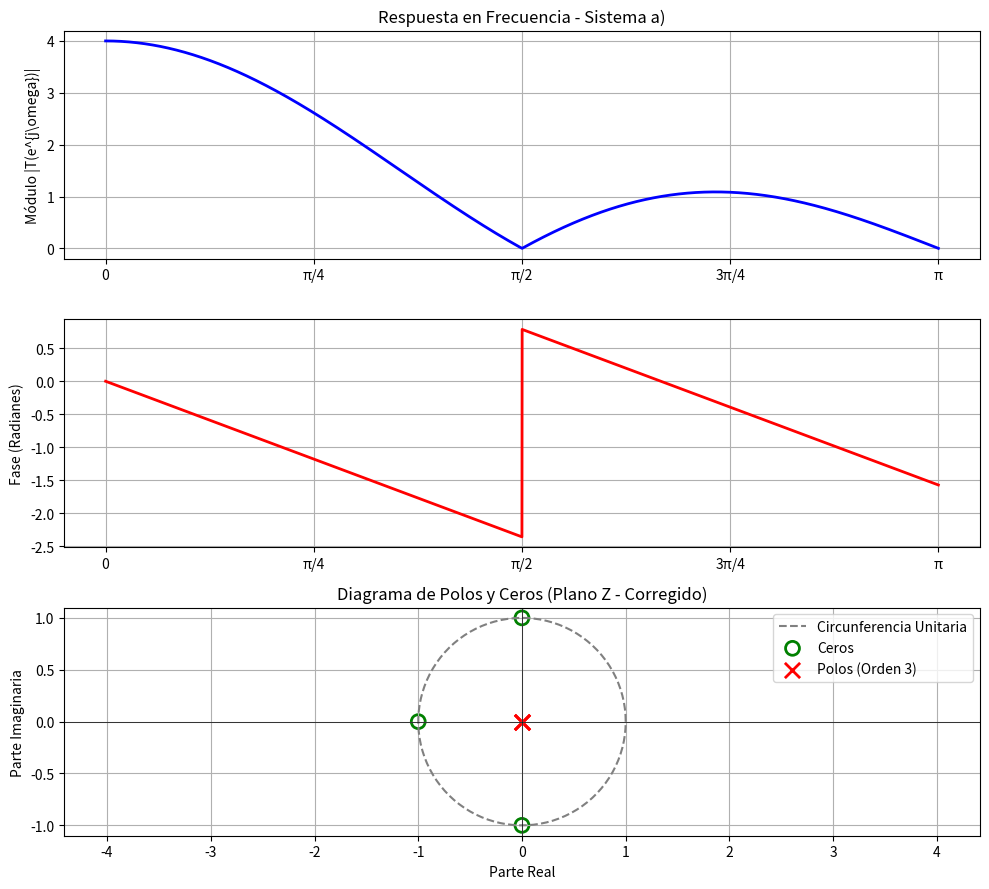
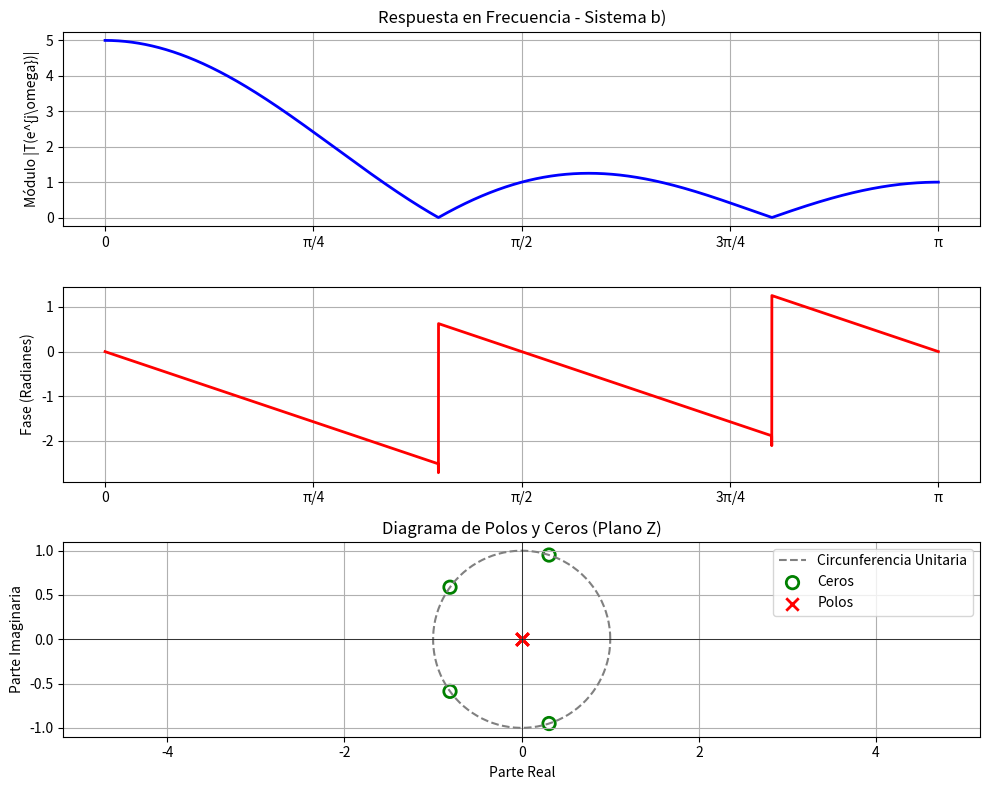
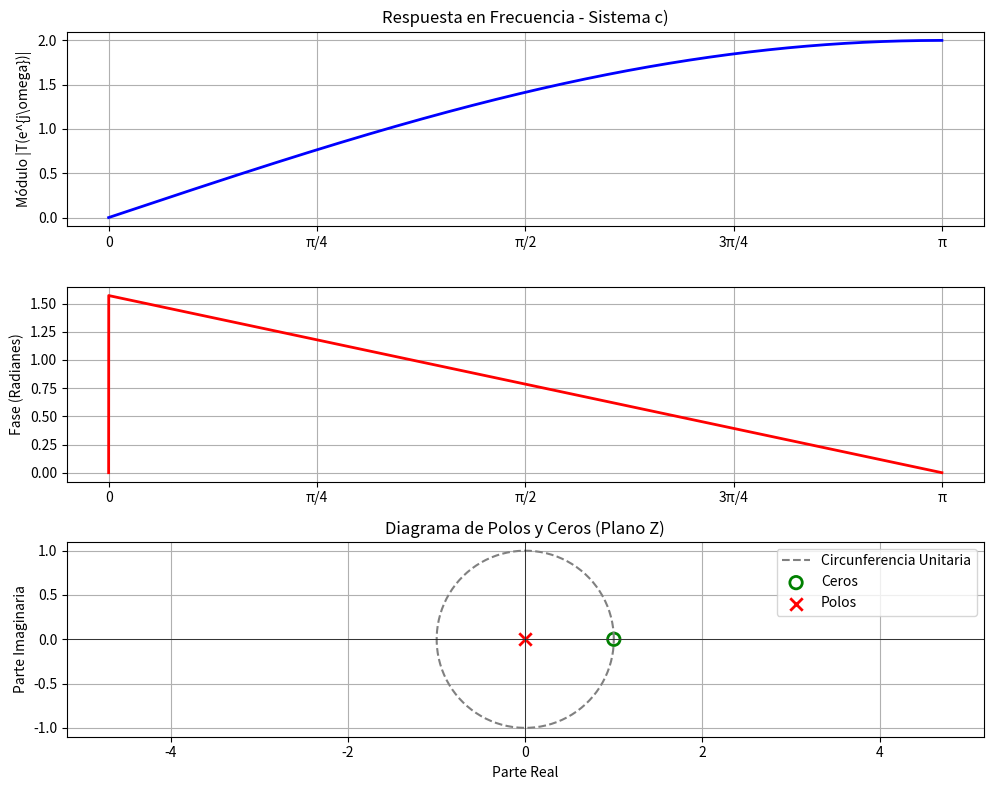
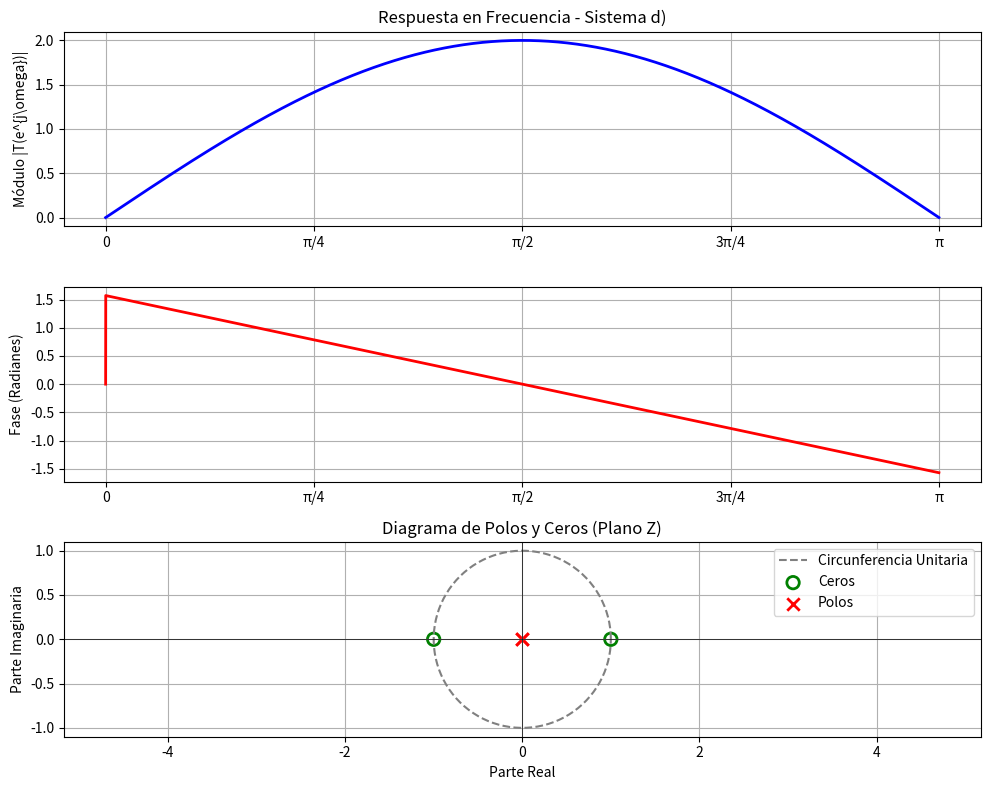
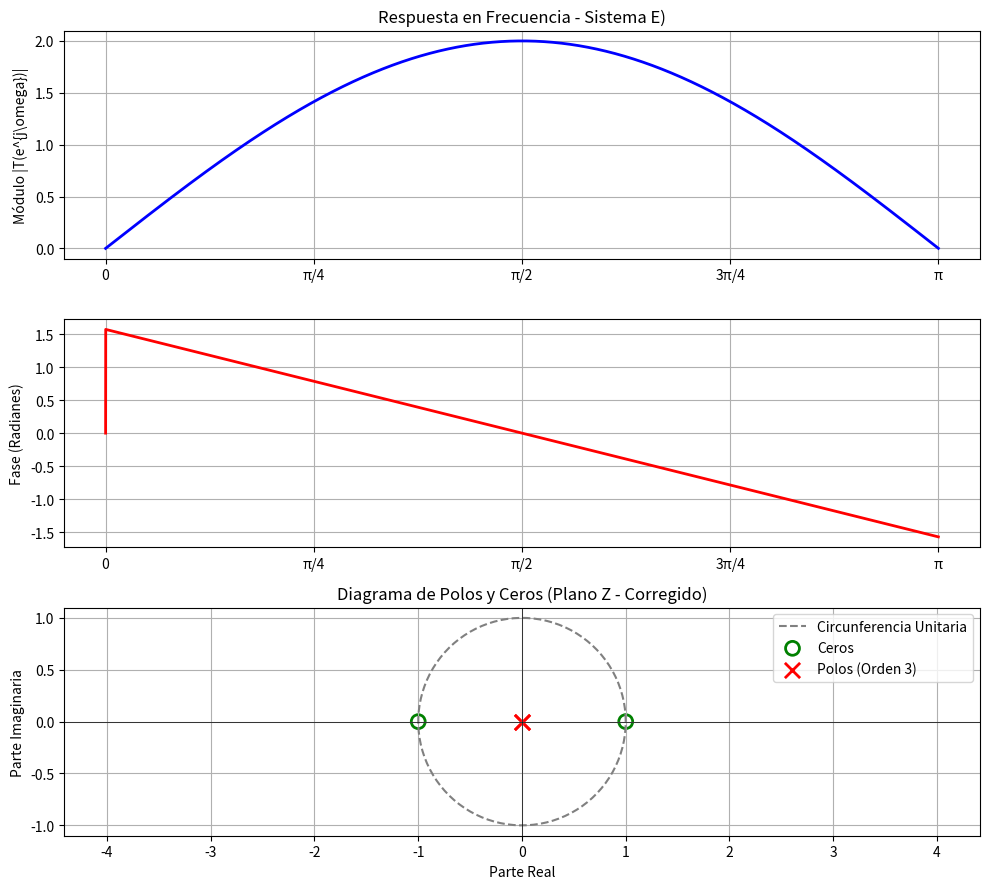

Source code (Python) for these figures, in order:
import numpy as np
import matplotlib.pyplot as plt
import scipy.signal as signal

#%% PUNTO A
# Coeficientes del sistema a)
b = [1, 1, 1, 1]  # Numerador: z^3 + z^2 + z + 1
a = [1, 0, 0, 0]  # Denominador: z^3 + z^2 + z + 1

# 1. Calcular la respuesta en frecuencia (usamos solo el primer coeficiente para freqz)
w, h = signal.freqz(b, [1], worN=8000)

# 2. Calcular polos y ceros con el denominador completo
ceros, polos, ganancia = signal.tf2zpk(b, a)

# --- Gráficos de Respuesta en Frecuencia ---
plt.figure(figsize=(10, 9))

# Magnitud
plt.subplot(3, 1, 1)
plt.plot(w, np.abs(h), 'b', linewidth=2)
plt.title('Respuesta en Frecuencia - Sistema a)')
plt.ylabel('Módulo |T(e^{j\omega})|')
plt.grid(True)
plt.xticks([0, np.pi/4, np.pi/2, 3*np.pi/4, np.pi], ['0', 'π/4', 'π/2', '3π/4', 'π'])

# Fase
plt.subplot(3, 1, 2)
plt.plot(w, np.angle(h), 'r', linewidth=2)
plt.ylabel('Fase (Radianes)')
plt.grid(True)
plt.xticks([0, np.pi/4, np.pi/2, 3*np.pi/4, np.pi], ['0', 'π/4', 'π/2', '3π/4', 'π'])

# --- Gráfico de Polos y Ceros ---
plt.subplot(3, 1, 3)

# Dibujar la circunferencia unitaria
theta = np.linspace(0, 2 * np.pi, 100)
plt.plot(np.cos(theta), np.sin(theta), color='gray', linestyle='--', label='Circunferencia Unitaria')

# Graficar ceros (o) y polos (x)
plt.scatter(np.real(ceros), np.imag(ceros), s=100, marker='o', facecolors='none', edgecolors='g', linewidth=2, label='Ceros')
plt.scatter(np.real(polos), np.imag(polos), s=120, marker='x', color='r', linewidth=2, label='Polos (Orden 3)')

# Configuración del plano Z
plt.axhline(0, color='black', linewidth=0.5)
plt.axvline(0, color='black', linewidth=0.5)
plt.title('Diagrama de Polos y Ceros (Plano Z - Corregido)')
plt.xlabel('Parte Real')
plt.ylabel('Parte Imaginaria')

# Forzar que el gráfico esté centrado en el origen para ver bien el polo
plt.xlim(-1.5, 1.5)
plt.ylim(-1.5, 1.5)
plt.axis('equal')  
plt.grid(True)
plt.legend(loc='upper right')

plt.tight_layout()
plt.show()

#%% PUNTO B 
# Coeficientes del sistema b)
b = [1, 1, 1, 1, 1]  # Numerador
a = [1, 0, 0, 0, 0]  # Denominador

# 1. Calcular la respuesta en frecuencia
w, h = signal.freqz(b, a, worN=8000)


# 2. Calcular polos y ceros
ceros, polos, ganancia = signal.tf2zpk(b, a)

# --- Gráficos de Respuesta en Frecuencia ---
plt.figure(figsize=(10, 8))

# Magnitud
plt.subplot(3, 1, 1)
plt.plot(w, np.abs(h), 'b', linewidth=2)
plt.title('Respuesta en Frecuencia - Sistema b)')
plt.ylabel('Módulo |T(e^{j\omega})|')
plt.grid(True)
plt.xticks([0, np.pi/4, np.pi/2, 3*np.pi/4, np.pi], ['0', 'π/4', 'π/2', '3π/4', 'π'])

# Fase
plt.subplot(3, 1, 2)
plt.plot(w, np.angle(h), 'r', linewidth=2)
plt.ylabel('Fase (Radianes)')
plt.grid(True)
plt.xticks([0, np.pi/4, np.pi/2, 3*np.pi/4, np.pi], ['0', 'π/4', 'π/2', '3π/4', 'π'])

# --- Gráfico de Polos y Ceros ---
plt.subplot(3, 1, 3)

# Dibujar la circunferencia unitaria
theta = np.linspace(0, 2 * np.pi, 100)
plt.plot(np.cos(theta), np.sin(theta), color='gray', linestyle='--', label='Circunferencia Unitaria')

# Graficar ceros (o) y polos (x)
plt.scatter(np.real(ceros), np.imag(ceros), s=80, marker='o', facecolors='none', edgecolors='g', linewidth=2, label='Ceros')
plt.scatter(np.real(polos), np.imag(polos), s=80, marker='x', color='r', linewidth=2, label='Polos')

# Configuración del plano Z
plt.axhline(0, color='black', linewidth=0.5)
plt.axvline(0, color='black', linewidth=0.5)
plt.title('Diagrama de Polos y Ceros (Plano Z)')
plt.xlabel('Parte Real')
plt.ylabel('Parte Imaginaria')
plt.axis('equal')  # Mantener proporciones circulares
plt.grid(True)
plt.legend(loc='upper right')

plt.tight_layout()
plt.show()
#%% PUNTO C
# Coeficientes del sistema c) y(n) = x(n) - x(n-1)
b = [1, -1]
a = [1,  0]

# 1. Calcular la respuesta en frecuencia
w, h = signal.freqz(b, a, worN=8000)

# 2. Calcular polos y ceros
ceros, polos, ganancia = signal.tf2zpk(b, a)

# --- Gráficos de Respuesta en Frecuencia ---
plt.figure(figsize=(10, 8))

# Magnitud
plt.subplot(3, 1, 1)
plt.plot(w, np.abs(h), 'b', linewidth=2)
plt.title('Respuesta en Frecuencia - Sistema c)')
plt.ylabel('Módulo |T(e^{j\omega})|')
plt.grid(True)
plt.xticks([0, np.pi/4, np.pi/2, 3*np.pi/4, np.pi], ['0', 'π/4', 'π/2', '3π/4', 'π'])

# Fase
plt.subplot(3, 1, 2)
plt.plot(w, np.angle(h), 'r', linewidth=2)
plt.ylabel('Fase (Radianes)')
plt.grid(True)
plt.xticks([0, np.pi/4, np.pi/2, 3*np.pi/4, np.pi], ['0', 'π/4', 'π/2', '3π/4', 'π'])

# --- Gráfico de Polos y Ceros ---
plt.subplot(3, 1, 3)

# Dibujar la circunferencia unitaria
theta = np.linspace(0, 2 * np.pi, 100)
plt.plot(np.cos(theta), np.sin(theta), color='gray', linestyle='--', label='Circunferencia Unitaria')

# Graficar ceros (o) y polos (x)
plt.scatter(np.real(ceros), np.imag(ceros), s=80, marker='o', facecolors='none', edgecolors='g', linewidth=2, label='Ceros')
plt.scatter(np.real(polos), np.imag(polos), s=80, marker='x', color='r', linewidth=2, label='Polos')

# Configuración del plano Z
plt.axhline(0, color='black', linewidth=0.5)
plt.axvline(0, color='black', linewidth=0.5)
plt.title('Diagrama de Polos y Ceros (Plano Z)')
plt.xlabel('Parte Real')
plt.ylabel('Parte Imaginaria')
plt.axis('equal')  # Mantener proporciones circulares
plt.grid(True)
plt.legend(loc='upper right')


plt.tight_layout()
plt.show()
#%% PUNTO D
# Coeficientes del sistema c) y(n) = x(n) - x(n-1)
b = [1, 0, -1]
a = [1, 0,  0]

# 1. Calcular la respuesta en frecuencia
w, h = signal.freqz(b, a, worN=8000)

# 2. Calcular polos y ceros
ceros, polos, ganancia = signal.tf2zpk(b, a)

# --- Gráficos de Respuesta en Frecuencia ---
plt.figure(figsize=(10, 8))

# Magnitud
plt.subplot(3, 1, 1)
plt.plot(w, np.abs(h), 'b', linewidth=2)
plt.title('Respuesta en Frecuencia - Sistema d)')
plt.ylabel('Módulo |T(e^{j\omega})|')
plt.grid(True)
plt.xticks([0, np.pi/4, np.pi/2, 3*np.pi/4, np.pi], ['0', 'π/4', 'π/2', '3π/4', 'π'])

# Fase
plt.subplot(3, 1, 2)
plt.plot(w, np.angle(h), 'r', linewidth=2)
plt.ylabel('Fase (Radianes)')
plt.grid(True)
plt.xticks([0, np.pi/4, np.pi/2, 3*np.pi/4, np.pi], ['0', 'π/4', 'π/2', '3π/4', 'π'])

# --- Gráfico de Polos y Ceros ---
plt.subplot(3, 1, 3)

# Dibujar la circunferencia unitaria
theta = np.linspace(0, 2 * np.pi, 100)
plt.plot(np.cos(theta), np.sin(theta), color='gray', linestyle='--', label='Circunferencia Unitaria')

# Graficar ceros (o) y polos (x)
plt.scatter(np.real(ceros), np.imag(ceros), s=80, marker='o', facecolors='none', edgecolors='g', linewidth=2, label='Ceros')
plt.scatter(np.real(polos), np.imag(polos), s=80, marker='x', color='r', linewidth=2, label='Polos')

# Configuración del plano Z
plt.axhline(0, color='black', linewidth=0.5)
plt.axvline(0, color='black', linewidth=0.5)
plt.title('Diagrama de Polos y Ceros (Plano Z)')
plt.xlabel('Parte Real')
plt.ylabel('Parte Imaginaria')
plt.axis('equal')  # Mantener proporciones circulares
plt.grid(True)
plt.legend(loc='upper right')


plt.tight_layout()
plt.show()

#%% PUNTO E
# Coeficientes del sistema a)
b = [1, 0, -1]  # Numerador: z^3 + z^2 + z + 1
a = [1, 0, 0]  # Denominador: z^3 + z^2 + z + 1

# 1. Calcular la respuesta en frecuencia (usamos solo el primer coeficiente para freqz)
w, h = signal.freqz(b, [1], worN=8000)

# 2. Calcular polos y ceros con el denominador completo
ceros, polos, ganancia = signal.tf2zpk(b, a)

# --- Gráficos de Respuesta en Frecuencia ---
plt.figure(figsize=(10, 9))

# Magnitud
plt.subplot(3, 1, 1)
plt.plot(w, np.abs(h), 'b', linewidth=2)
plt.title('Respuesta en Frecuencia - Sistema E)')
plt.ylabel('Módulo |T(e^{j\omega})|')
plt.grid(True)
plt.xticks([0, np.pi/4, np.pi/2, 3*np.pi/4, np.pi], ['0', 'π/4', 'π/2', '3π/4', 'π'])

# Fase
plt.subplot(3, 1, 2)
plt.plot(w, np.angle(h), 'r', linewidth=2)
plt.ylabel('Fase (Radianes)')
plt.grid(True)
plt.xticks([0, np.pi/4, np.pi/2, 3*np.pi/4, np.pi], ['0', 'π/4', 'π/2', '3π/4', 'π'])

# --- Gráfico de Polos y Ceros ---
plt.subplot(3, 1, 3)

# Dibujar la circunferencia unitaria
theta = np.linspace(0, 2 * np.pi, 100)
plt.plot(np.cos(theta), np.sin(theta), color='gray', linestyle='--', label='Circunferencia Unitaria')

# Graficar ceros (o) y polos (x)
plt.scatter(np.real(ceros), np.imag(ceros), s=100, marker='o', facecolors='none', edgecolors='g', linewidth=2, label='Ceros')
plt.scatter(np.real(polos), np.imag(polos), s=120, marker='x', color='r', linewidth=2, label='Polos (Orden 3)')

# Configuración del plano Z
plt.axhline(0, color='black', linewidth=0.5)
plt.axvline(0, color='black', linewidth=0.5)
plt.title('Diagrama de Polos y Ceros (Plano Z - Corregido)')
plt.xlabel('Parte Real')
plt.ylabel('Parte Imaginaria')

# Forzar que el gráfico esté centrado en el origen para ver bien el polo
plt.xlim(-1.5, 1.5)
plt.ylim(-1.5, 1.5)
plt.axis('equal')  
plt.grid(True)
plt.legend(loc='upper right')

plt.tight_layout()
plt.show()
